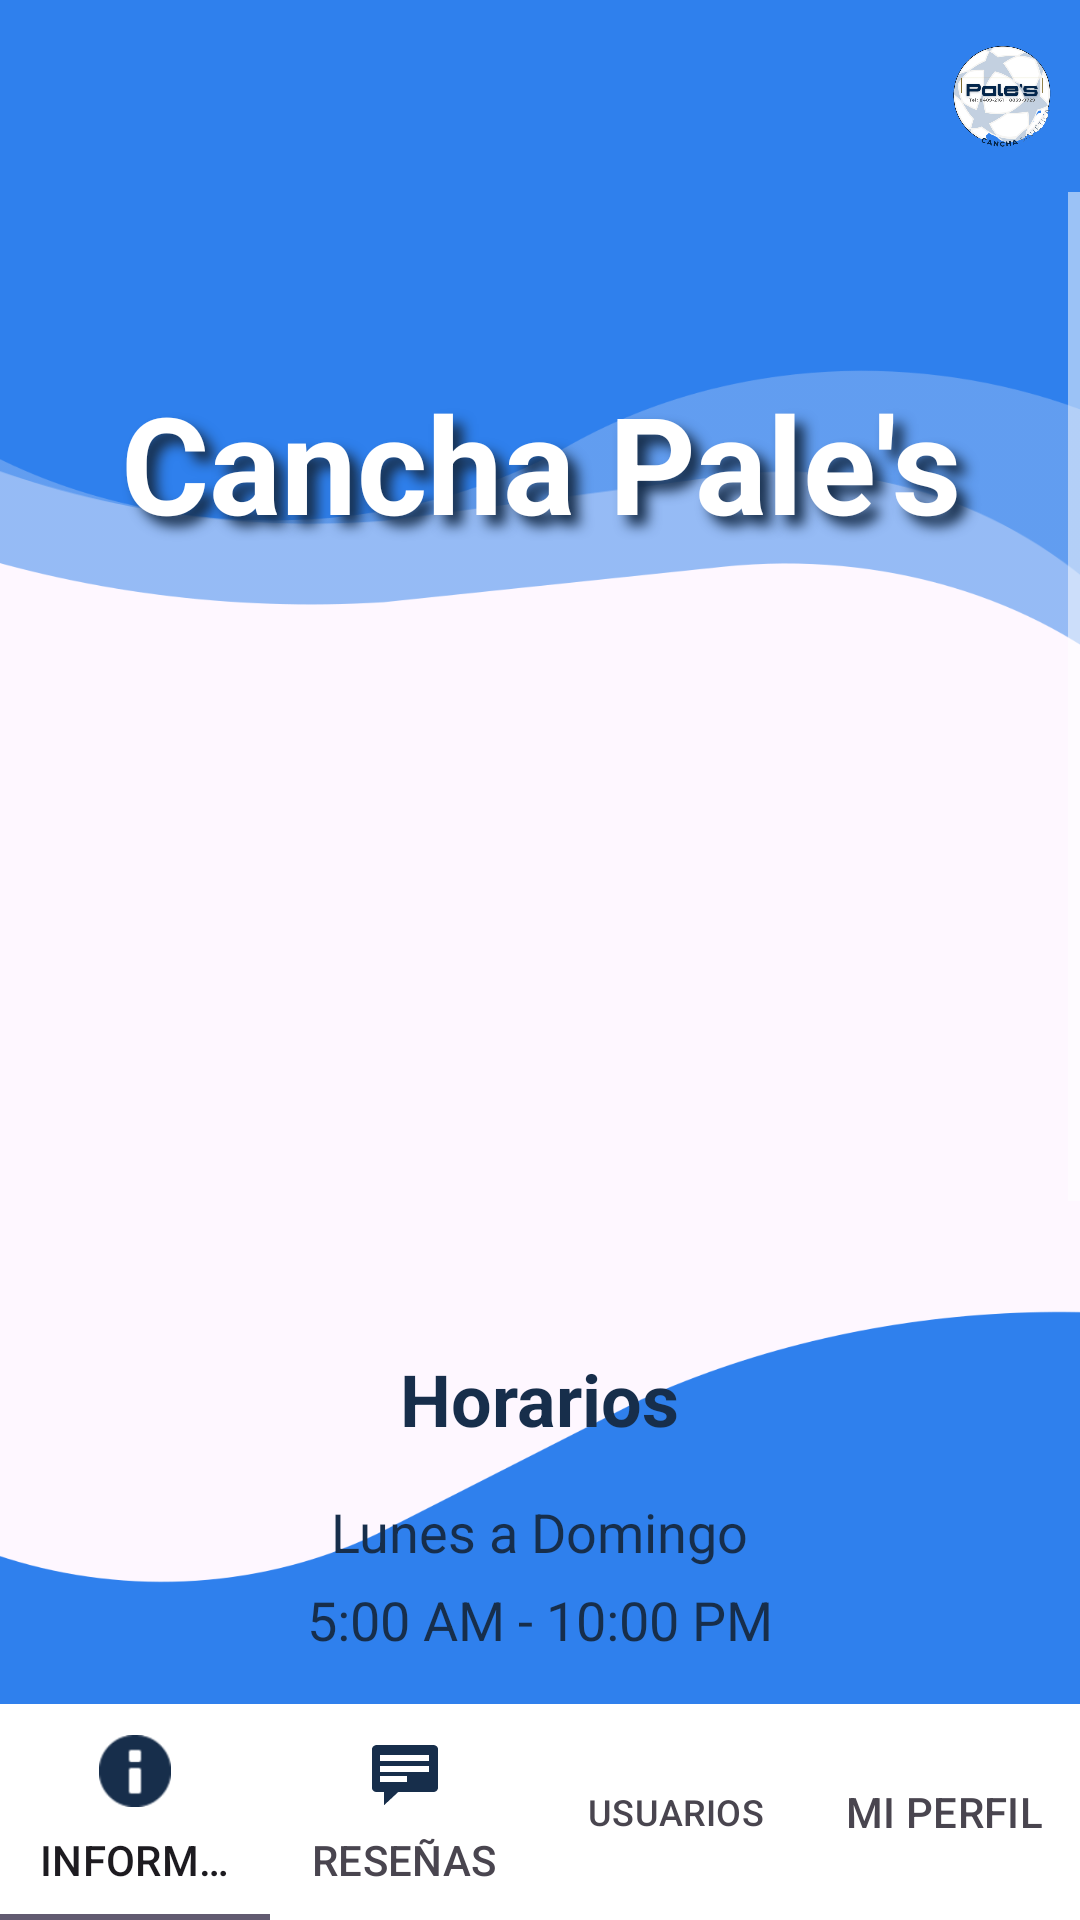

Here is an Android app screen rendered from its layout file. Give the layout XML and the strings, colors and styles it references.
<!-- AndroidManifest.xml: application theme Theme.Client_app -->
<!-- res/layout/activity_informacion.xml -->
<?xml version="1.0" encoding="utf-8"?>
<RelativeLayout
    xmlns:android="http://schemas.android.com/apk/res/android"
    xmlns:tools="http://schemas.android.com/tools"
    xmlns:app="http://schemas.android.com/apk/res-auto"
    android:layout_width="match_parent"
    android:layout_height="match_parent"
    android:background="@drawable/login_register_bg">

    
    <androidx.appcompat.widget.Toolbar
        android:id="@+id/toolbar"
        android:layout_width="match_parent"
        android:layout_height="?attr/actionBarSize"
        android:background="@color/principal2"
        android:elevation="5dp"
        android:theme="@style/ThemeOverlay.AppCompat.Dark.ActionBar">

        <RelativeLayout
            android:layout_width="match_parent"
            android:layout_height="match_parent"
            android:gravity="center_vertical">

            
            <TextView
                android:id="@+id/textView"
                android:layout_width="wrap_content"
                android:layout_height="wrap_content"
                android:layout_alignParentStart="true"
                android:layout_centerVertical="true"
                android:textSize="18sp"
                android:textColor="#FFFFFF"
                tools:ignore="RelativeOverlap" />

            
            <ImageView
                android:layout_width="36dp"
                android:layout_height="36dp"
                android:layout_alignParentEnd="true"
                android:layout_centerVertical="true"
                android:layout_marginEnd="8dp"
                android:contentDescription="@string/logo"
                android:src="@drawable/pales_logo" />

        </RelativeLayout>
    </androidx.appcompat.widget.Toolbar>

    <ScrollView
        android:id="@+id/scrollView"
        android:layout_width="match_parent"
        android:layout_height="match_parent"
        android:layout_below="@id/toolbar"
        android:layout_above="@id/tabLayout"
        android:background="@drawable/login_register_bg">

        <LinearLayout
            android:layout_width="match_parent"
            android:layout_height="wrap_content"
            android:orientation="vertical">

        <TextView
            android:id="@+id/titleTextView"
            android:layout_width="match_parent"
            android:layout_height="wrap_content"
            android:layout_gravity="center_horizontal"
            android:layout_marginTop="60dp"
            android:shadowColor="@color/principal"
            android:shadowDx="10"
            android:shadowDy="10"
            android:shadowRadius="10"
            android:text="@string/cancha_pale_s"
            android:textAlignment="center"
            android:textColor="#FFFFFF"
            android:textSize="45sp"
            android:textStyle="bold" />

        <androidx.viewpager2.widget.ViewPager2
            android:id="@+id/viewPager"
            android:layout_width="match_parent"
            android:layout_height="200dp"
            android:layout_marginTop="50dp" />

        <TextView
            android:layout_width="wrap_content"
            android:layout_height="wrap_content"
            android:layout_gravity="center_horizontal"
            android:layout_marginTop="16dp"
            android:text="@string/horarios"
            android:textColor="#172E4B"
            android:textSize="24sp"
            android:textStyle="bold" />

        <TextView
            android:id="@+id/horarioTextView4"
            android:layout_width="wrap_content"
            android:layout_height="wrap_content"
            android:layout_gravity="center_horizontal"
            android:layout_marginTop="16dp"
            android:text="@string/lunes_a_domingo"
            android:textAlignment="center"
            android:textColor="#172E4B"
            android:textSize="18sp" />

        <TextView
            android:id="@+id/horarioTextView"
            android:layout_width="wrap_content"
            android:layout_height="wrap_content"
            android:layout_gravity="center_horizontal"
            android:layout_marginTop="5dp"
            android:text="@string/_5_00_am_10_00_pm"
            android:textColor="#172E4B"
            android:textSize="18sp" />

        <TextView
            android:layout_width="wrap_content"
            android:layout_height="wrap_content"
            android:layout_gravity="center_horizontal"
            android:layout_marginTop="16dp"
            android:text="@string/tel_fonos"
            android:textColor="#172E4B"
            android:textSize="24sp"
            android:textStyle="bold" />

        <TextView
            android:id="@+id/phoneTextView"
            android:layout_width="wrap_content"
            android:layout_height="wrap_content"
            android:layout_gravity="center_horizontal"
            android:layout_marginTop="10dp"
            android:text="@string/tel_8409_2161_8839_9729"
            android:textColor="#172E4B"
            android:textSize="18sp" />

            <ImageView
                android:id="@+id/whatsAppIcon"
                android:layout_width="70dp"
                android:layout_height="58dp"
                android:layout_gravity="center_horizontal"
                android:layout_marginTop="10dp"
                android:clickable="true"
                android:contentDescription="@string/ubicaci_n"
                android:paddingBottom="10dp"
                android:scaleType="fitCenter"
                android:src="@drawable/whatsapp256px"
                android:focusable="true"
                />

        <TextView
            android:layout_width="wrap_content"
            android:layout_height="wrap_content"
            android:layout_gravity="center_horizontal"
            android:layout_marginTop="16dp"
            android:text="@string/ubicaci_n_en_maps"
            android:textColor="#172E4B"
            android:textSize="24sp"
            android:textStyle="bold" />
        <ImageView
            android:id="@+id/locationIcon"
            android:layout_width="70dp"
            android:layout_height="58dp"
            android:layout_gravity="center_horizontal"
            android:layout_marginTop="10dp"
            android:clickable="true"
            android:contentDescription="@string/ubicaci_n"
            android:paddingBottom="10dp"
            android:scaleType="fitCenter"
            android:onClick="openGoogleMaps"
            android:src="@drawable/ic_ubicacion"
            app:tint="@color/red"
            android:focusable="true" />

        </LinearLayout>
    </ScrollView>

    <com.google.android.material.tabs.TabLayout

        android:id="@+id/tabLayout"
        style="@style/CustomTabLayout"
        android:layout_width="match_parent"
        android:layout_height="wrap_content"
        android:layout_alignParentBottom="true"
        android:background="#FFFFFF"
        app:tabBackground="@android:color/transparent"
        app:tabIconTint="@color/principal">

        <com.google.android.material.tabs.TabItem
            android:id="@+id/tabInfo"
            android:layout_width="0dp"
            android:layout_height="0dp"
            android:icon="@android:drawable/ic_dialog_info"
            android:text="@string/informaci_n" />

        <com.google.android.material.tabs.TabItem
            android:id="@+id/tabReviews"
            android:layout_width="0dp"
            android:layout_height="0dp"
            android:icon="@android:drawable/stat_notify_chat"
            android:text="@string/rese_as" />

        <com.google.android.material.tabs.TabItem
            android:id="@+id/tabUsers"
            android:layout_width="0dp"
            android:layout_height="0dp"
            android:icon="@drawable/people_icon"
            android:text="@string/usuarios" />

        <com.google.android.material.tabs.TabItem
            android:id="@+id/tabProfile"
            android:layout_width="0dp"
            android:layout_height="0dp"
            android:icon="@drawable/ic_usuario"
            android:text="@string/mi_perfil" />

    </com.google.android.material.tabs.TabLayout>

</RelativeLayout>
<!-- resources referenced by this layout -->
<resources>
  <color name="principal">#172E4B</color>
  <color name="principal2">#2F80ED</color>
  <color name="red">#930303</color>
  <!-- drawable login_register_bg: png bitmap (drawable, 30715 bytes) -->
  <!-- drawable pales_logo: png bitmap (drawable, 196997 bytes) -->
  <string name="_5_00_am_10_00_pm">5:00 AM - 10:00 PM</string>
  <string name="cancha_pale_s">Cancha Pale\'s</string>
  <string name="horarios">Horarios</string>
  <string name="informaci_n">Información</string>
  <string name="logo">Logo</string>
  <string name="lunes_a_domingo">Lunes a Domingo</string>
  <string name="mi_perfil">Mi Perfil</string>
  <string name="rese_as">Reseñas</string>
  <string name="tel_8409_2161_8839_9729">Tel: 8409-2161 / 8839-9729</string>
  <string name="tel_fonos">Teléfonos</string>
  <string name="ubicaci_n">Ubicación</string>
  <string name="ubicaci_n_en_maps">Ubicación en Maps</string>
  <string name="usuarios">Usuarios</string>
  <style name="CustomTabLayout" parent="Widget.Design.TabLayout">
          <item name="tabBackground">?attr/selectableItemBackground</item>
      </style>
  <style name="Theme.Client_app" parent="Base.Theme.Client_app" />
  <style name="Base.Theme.Client_app" parent="Theme.Material3.DayNight.NoActionBar">
          
          <item name="colorPrimary">@color/light_blue_900</item>
  
          
          <item name="android:statusBarColor">@color/black</item>
  
          
          <item name="android:navigationBarColor">@color/black</item>
  
          
          <item name="android:colorControlNormal">@color/white</item>
  
          <item name="android:icon">@color/white</item>
  
      </style>
  <color name="light_blue_900">#FF01579B</color>
  <color name="black">#FF000000</color>
  <color name="white">#FFFFFFFF</color>
</resources>
